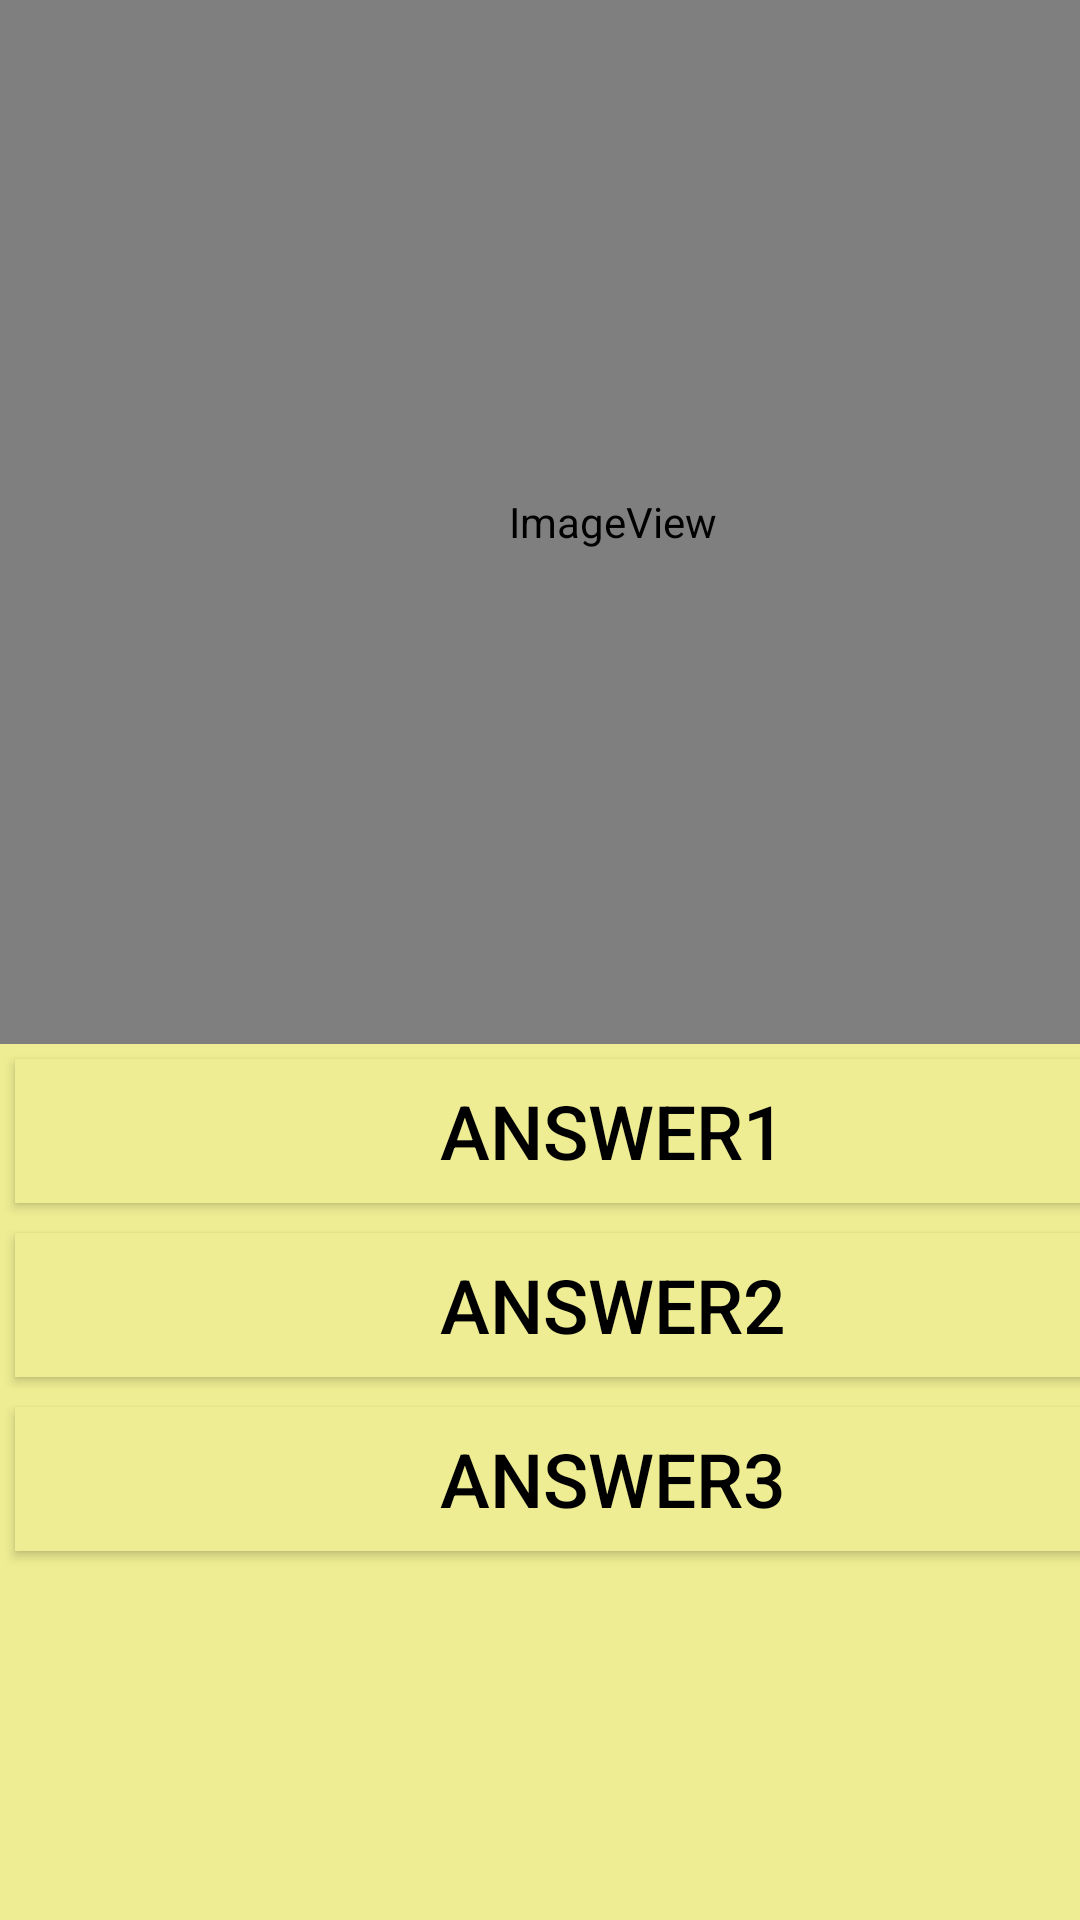

Layout XML and referenced resources for this Android screen:
<!-- AndroidManifest.xml: application theme Theme.ProjectMonterey -->
<!-- res/layout/activity_ans_choosing.xml -->
<?xml version="1.0" encoding="utf-8"?>
<androidx.constraintlayout.widget.ConstraintLayout xmlns:android="http://schemas.android.com/apk/res/android"
    xmlns:app="http://schemas.android.com/apk/res-auto"
    xmlns:tools="http://schemas.android.com/tools"
    android:layout_width="match_parent"
    android:layout_height="match_parent"
    tools:context=".ans_choosing">

    <LinearLayout
        android:layout_width="409dp"
        android:layout_height="729dp"
        android:orientation="vertical"
        android:background="@color/paleyellow"
        tools:layout_editor_absoluteX="1dp"
        tools:layout_editor_absoluteY="1dp">

        <ImageView
            android:id="@+id/imageView5"
            android:layout_width="match_parent"
            android:layout_height="348dp"
            app:srcCompat="@mipmap/camera_cute_round" />

        <Button
            android:id="@+id/ansa"
            android:layout_width="match_parent"
            android:layout_height="wrap_content"
            android:textColor="@color/black"
            android:textSize="25dp"
            android:background="@color/paleyellow"
            android:layout_margin="5dp"
            android:onClick="ans_A"
            android:text="Answer1" />

        <Button
            android:id="@+id/ansb"
            android:layout_width="match_parent"
            android:layout_height="wrap_content"
            android:textColor="@color/black"
            android:textSize="25dp"
            android:background="@color/paleyellow"
            android:layout_margin="5dp"
            android:onClick="ans_B"
            android:text="Answer2" />

        <Button
            android:id="@+id/ansc"
            android:layout_width="match_parent"
            android:layout_height="wrap_content"
            android:textColor="@color/black"
            android:textSize="25dp"
            android:background="@color/paleyellow"
            android:layout_margin="5dp"
            android:onClick="ans_C"
            android:text="Answer3" />
    </LinearLayout>
</androidx.constraintlayout.widget.ConstraintLayout>
<!-- resources referenced by this layout -->
<resources>
  <color name="black">#FF000000</color>
  <color name="paleyellow"> #EEED93</color>
  <!-- mipmap camera_cute_round (mipmap-anydpi-v26) -->
  <?xml version="1.0" encoding="utf-8"?>
  <adaptive-icon xmlns:android="http://schemas.android.com/apk/res/android">
      <background android:drawable="@drawable/camera_cute_background"/>
      <foreground android:drawable="@mipmap/camera_cute_foreground"/>
  </adaptive-icon>
  <style name="Theme.ProjectMonterey" parent="Theme.MaterialComponents.DayNight.DarkActionBar">
          
          <item name="colorPrimary">@color/purple_500</item>
          <item name="colorPrimaryVariant">@color/purple_700</item>
          <item name="colorOnPrimary">@color/white</item>
          
          <item name="colorSecondary">@color/teal_200</item>
          <item name="colorSecondaryVariant">@color/teal_700</item>
          <item name="colorOnSecondary">@color/black</item>
          
          <item name="android:statusBarColor" tools:targetApi="l">?attr/colorPrimaryVariant</item>
          
      </style>
  <!-- drawable camera_cute_background: png bitmap (mipmap-hdpi, 29685 bytes) -->
  <color name="purple_500">#FF6200EE</color>
  <color name="purple_700">#FF3700B3</color>
  <color name="white">#FFFFFFFF</color>
  <color name="teal_200">#FF03DAC5</color>
  <color name="teal_700">#FF018786</color>
</resources>
